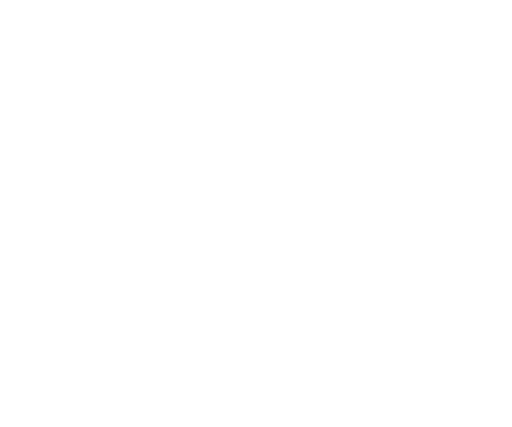
t = 0.00 s
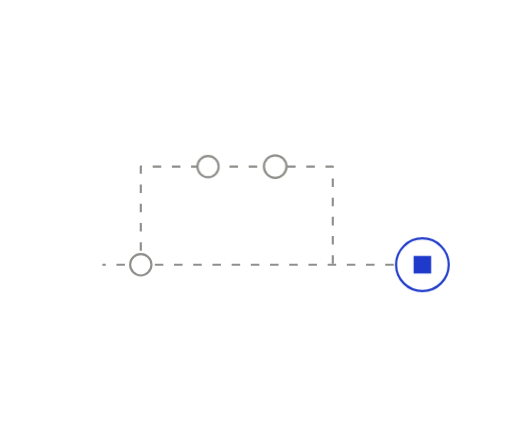
t = 0.95 s
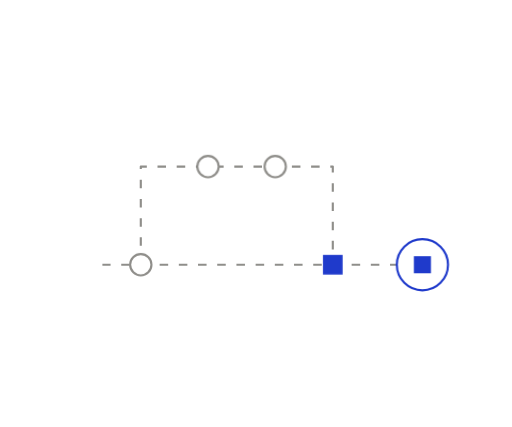
t = 1.28 s
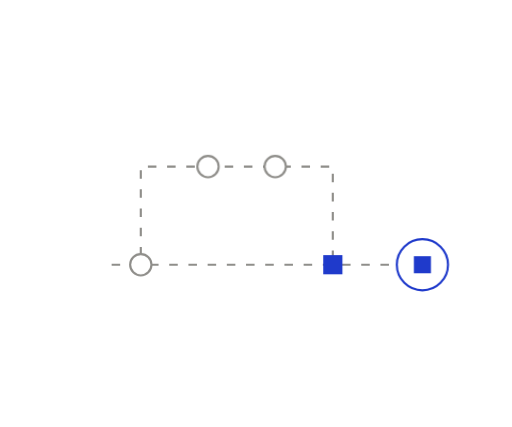
t = 1.93 s
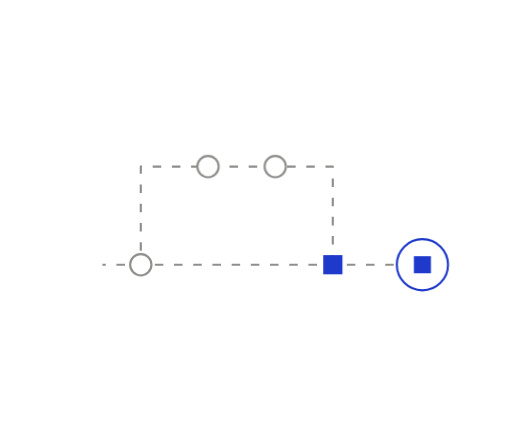
t = 2.25 s
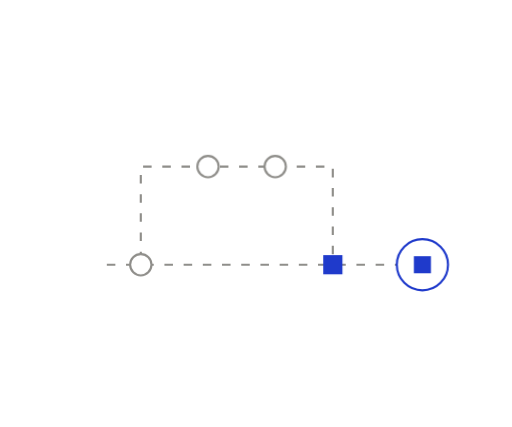
t = 2.90 s

The animated SVG that drew these frames (rendered in a browser with its animation timeline set to each time). Animation: 6 CSS @keyframes rules; one cycle of 3.55 s, repeats indefinitely.

<svg xmlns="http://www.w3.org/2000/svg" width="240" height="200" viewBox="0 0 240 200" fill="none" role="img" class="fi12j63"><title>Work on a branch</title><desc>Work forks off the live baseline, moves on its own, and merges back when it's ready.</desc><style>.fi12j63-p,.fi12j63-f,.fi12j63-r{transform-box:fill-box;transform-origin:center;animation-fill-mode:both}
.fi12j63-p{animation-name:fi12j63-pop;animation-duration:0.6s;animation-timing-function:cubic-bezier(.34,1.56,.64,1)}
@supports (animation-timing-function:linear(0,1)){.fi12j63-p{animation-timing-function:linear(0, 0.083, 0.269, 0.487, 0.691, 0.855, 0.972, 1.043, 1.078, 1.086, 1.078, 1.061, 1.043, 1.025, 1.011, 1.002, 0.996, 0.993, 0.993, 0.993, 0.995, 0.996, 0.998, 0.999, 1)}}
.fi12j63-f{animation-name:fi12j63-fade;animation-duration:0.5s;animation-timing-function:ease-out}
.fi12j63-r{animation-name:fi12j63-rise;animation-duration:.7s;animation-timing-function:cubic-bezier(0.22,1,0.36,1)}
.fi12j63-d{animation-name:fi12j63-draw;animation-timing-function:cubic-bezier(0.65,0,0.35,1);animation-fill-mode:both}
.fi12j63-m{animation:fi12j63-march 2.6s linear infinite}
.fi12j63-pulse{animation:fi12j63-pulse 2.4s ease-in-out infinite}
@keyframes fi12j63-pop{from{transform:scale(0);opacity:0}to{transform:scale(1);opacity:1}}
@keyframes fi12j63-fade{from{opacity:0}to{opacity:1}}
@keyframes fi12j63-rise{from{opacity:0;transform:translateY(6px)}to{opacity:1;transform:none}}
@keyframes fi12j63-draw{from{stroke-dashoffset:1}to{stroke-dashoffset:0}}
@keyframes fi12j63-march{from{stroke-dashoffset:0}to{stroke-dashoffset:-18}}
@keyframes fi12j63-pulse{0%,100%{opacity:1}50%{opacity:.35}}
@media (prefers-reduced-motion:reduce){.fi12j63 *{animation:none!important}.fi12j63 .fi12j63-d{stroke-dashoffset:0}.fi12j63 .fi12j63-t{display:none}}</style><defs><mask id="fi12j63-k0" maskUnits="userSpaceOnUse" x="-240" y="-200" width="720" height="600"><path d="M48 124L198 124" stroke="#fff" stroke-width="7" fill="none" stroke-linecap="round" stroke-linejoin="round" pathLength="1" stroke-dasharray="1 1" stroke-dashoffset="1" class="fi12j63-d" style="animation-duration:0.58s;animation-delay:0.05s"/></mask><mask id="fi12j63-k1" maskUnits="userSpaceOnUse" x="-240" y="-200" width="720" height="600"><path d="M66 124L66 78L156 78L156 124" stroke="#fff" stroke-width="7" fill="none" stroke-linecap="round" stroke-linejoin="round" pathLength="1" stroke-dasharray="1 1" stroke-dashoffset="1" class="fi12j63-d" style="animation-duration:0.7s;animation-delay:0.22s"/></mask></defs><path d="M48 124L198 124" fill="none" stroke="#8F8E8A" stroke-width="1" stroke-dasharray="4 5" stroke-linejoin="round" mask="url(#fi12j63-k0)" class="fi12j63-m"/>
<path d="M66 124L66 78L156 78L156 124" fill="none" stroke="#8F8E8A" stroke-width="1" stroke-dasharray="4 5" stroke-linejoin="round" mask="url(#fi12j63-k1)" class="fi12j63-m"/>
<g class="fi12j63-p" style="animation-delay:0.16s"><circle cx="66" cy="124" r="5" fill="#FFFFFF" stroke="#8F8E8A" stroke-width="1"/></g>
<g class="fi12j63-p" style="animation-delay:0.55s"><circle cx="97.5" cy="78" r="5" fill="#FFFFFF" stroke="#8F8E8A" stroke-width="1"/></g>
<g class="fi12j63-p" style="animation-delay:0.67s"><circle cx="129" cy="78" r="5" fill="#FFFFFF" stroke="#8F8E8A" stroke-width="1"/></g>
<g class="fi12j63-p" style="animation-delay:0.95s"><rect x="151.5" y="119.5" width="9" height="9" fill="#1F3ACB"/></g>
<g class="fi12j63-p" style="animation-delay:0.63s"><circle cx="198" cy="124" r="12" fill="#FFFFFF" stroke="#1F3ACB" stroke-width="1"/><rect x="194" y="120" width="8" height="8" fill="#1F3ACB"/></g></svg>
